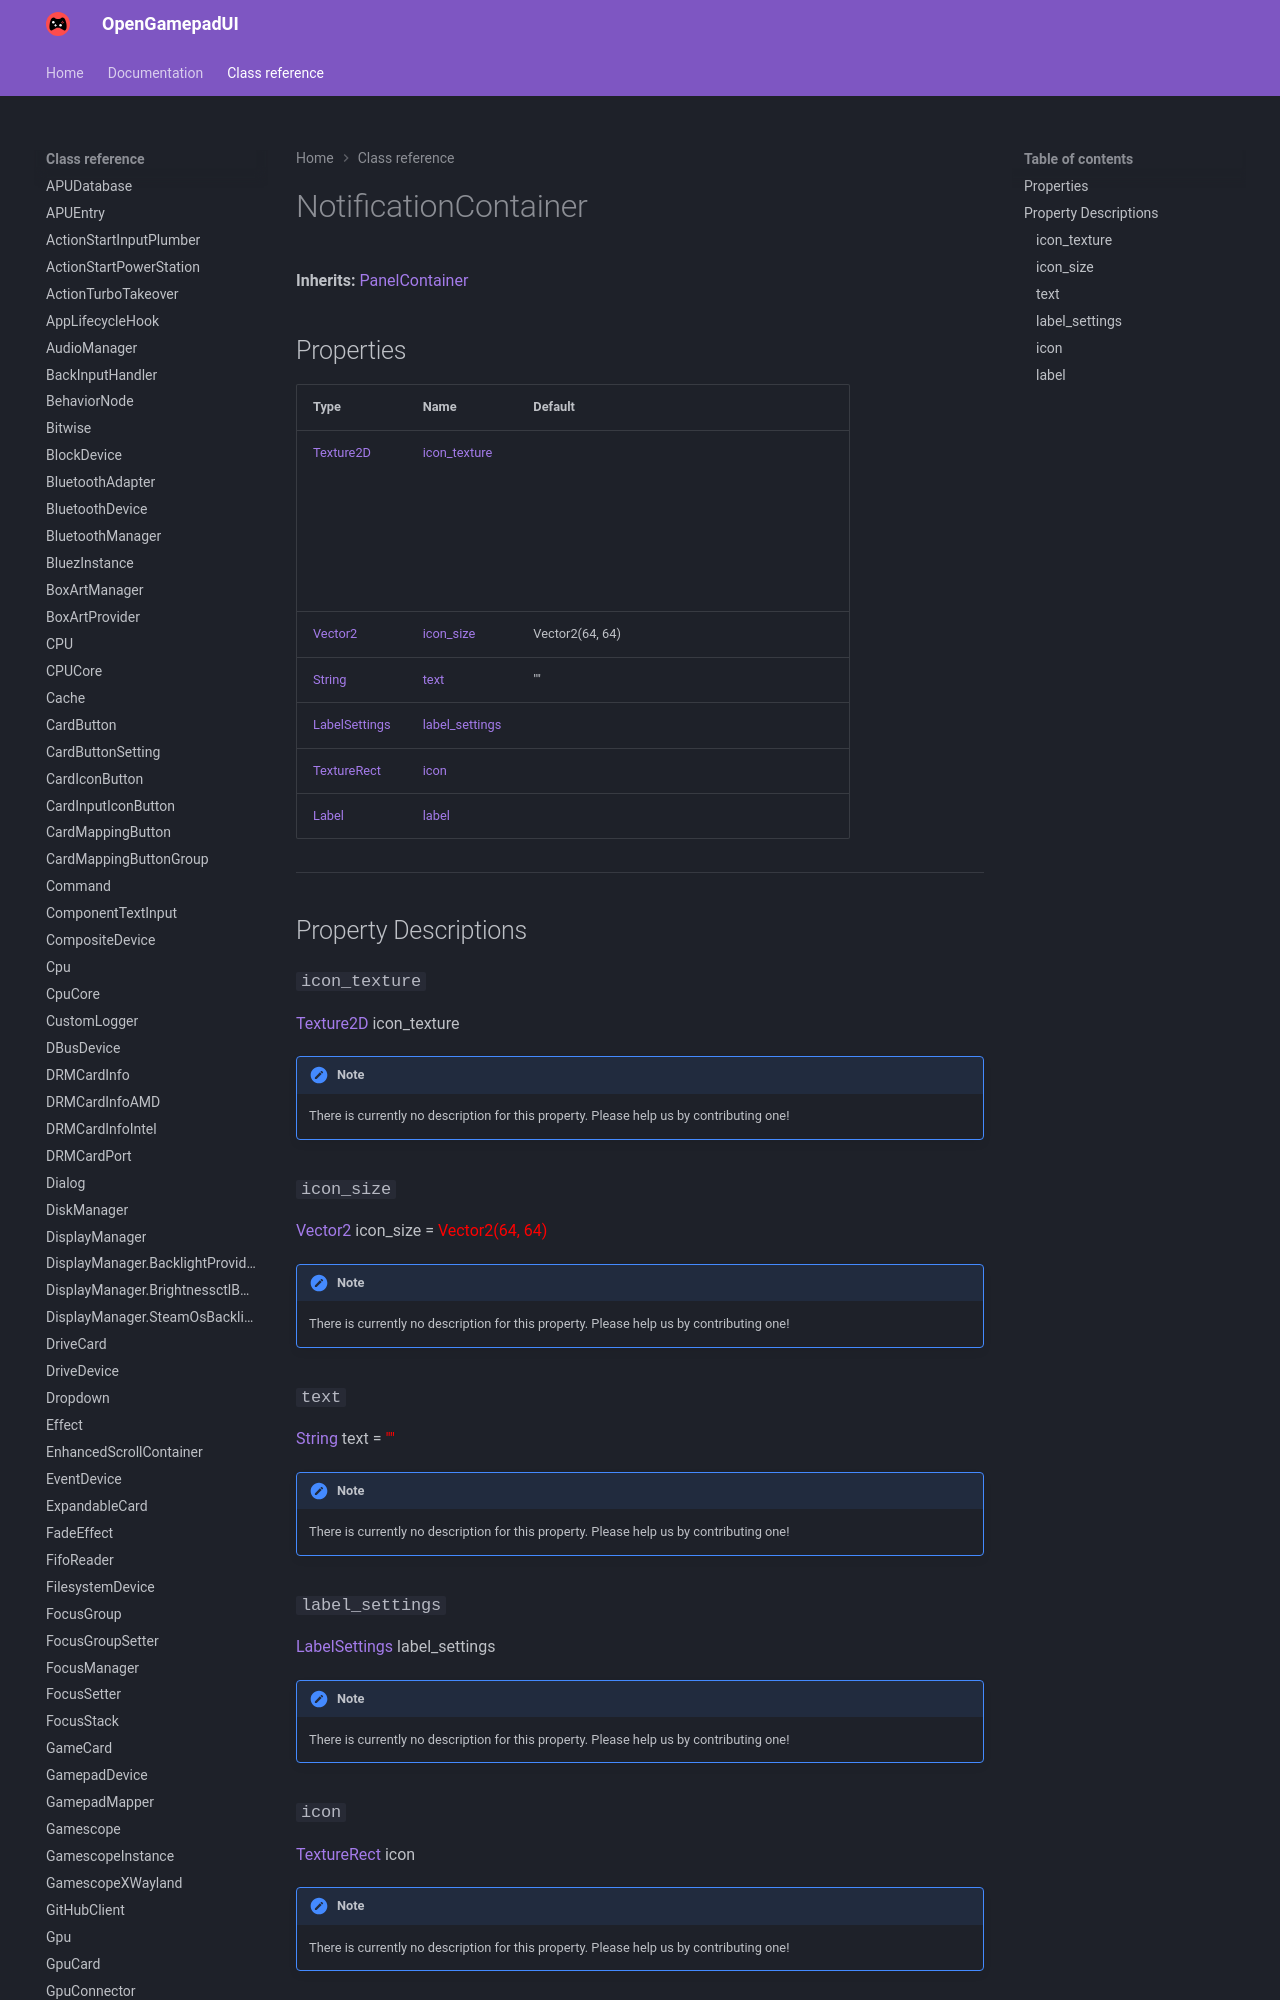

repository: ShadowBlip/OpenGamepadUI · page: class-reference/NotificationContainer/index.html · generator: mkdocs

# NotificationContainer

**Inherits:** [PanelContainer](https://docs.godotengine.org/en/stable/classes/class_panelcontainer.html)


## Properties

| Type | Name | Default |
| ---- | ---- | ------- |
| [Texture2D](https://docs.godotengine.org/en/stable/classes/class_texture2d.html) | [icon_texture](./#icon_texture) | <Object> |
| [Vector2](https://docs.godotengine.org/en/stable/classes/class_vector2.html) | [icon_size](./#icon_size) | Vector2(64, 64) |
| [String](https://docs.godotengine.org/en/stable/classes/class_string.html) | [text](./#text) | "" |
| [LabelSettings](https://docs.godotengine.org/en/stable/classes/class_labelsettings.html) | [label_settings](./#label_settings) |  |
| [TextureRect]
